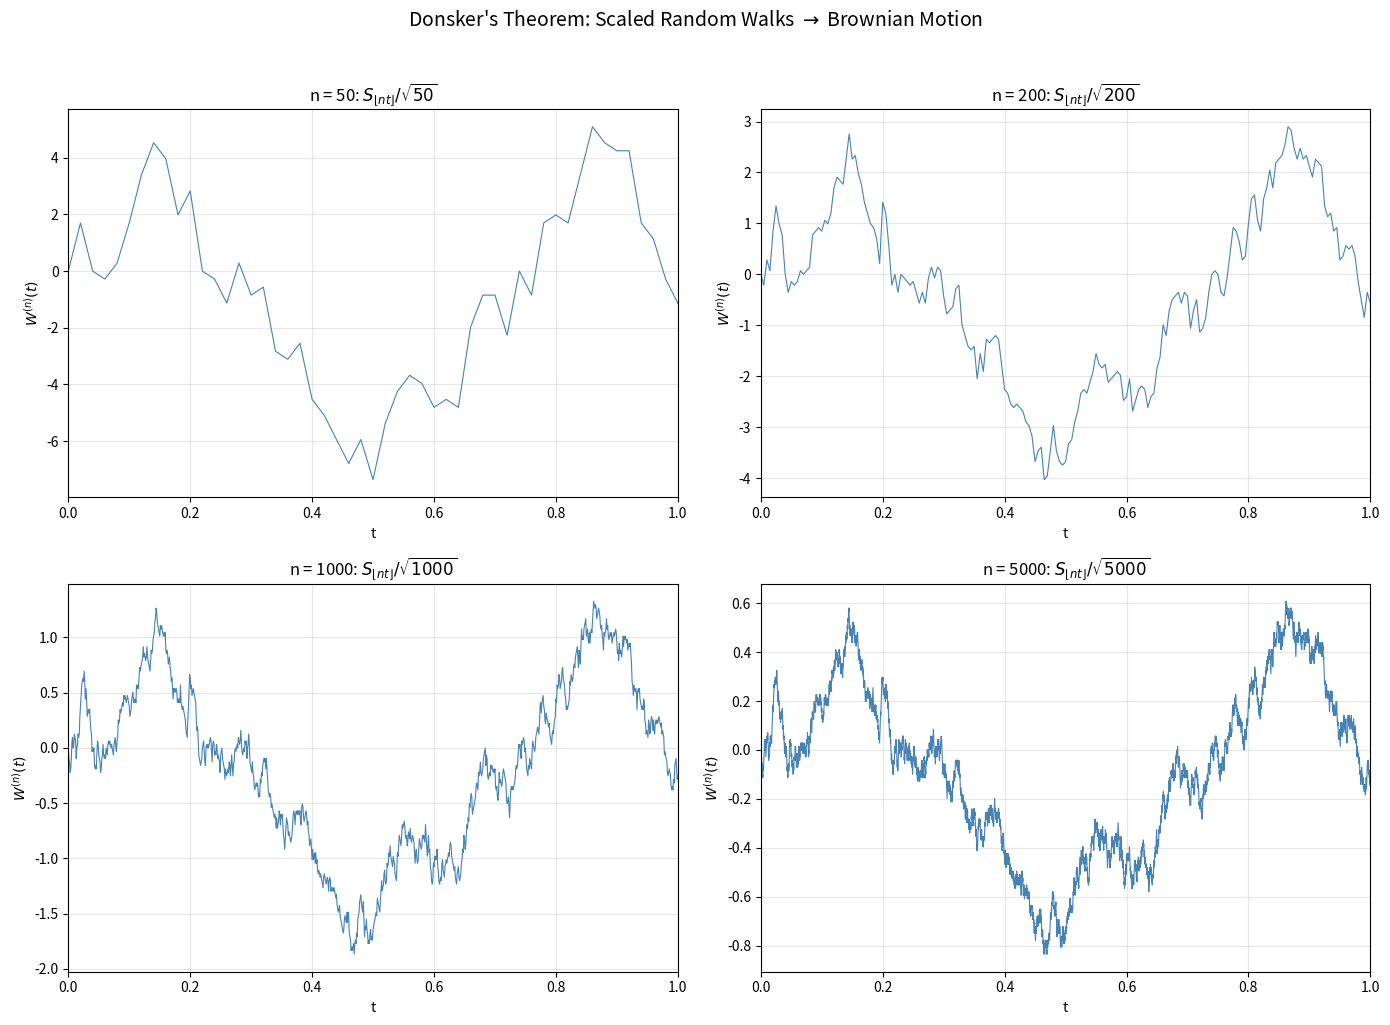
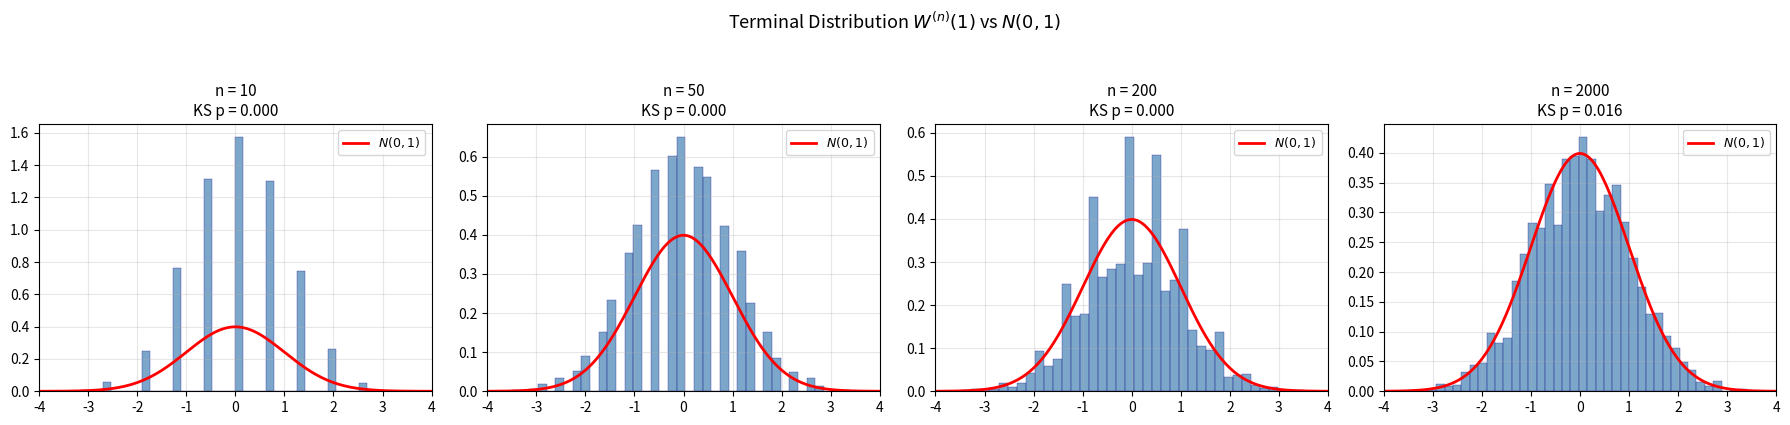
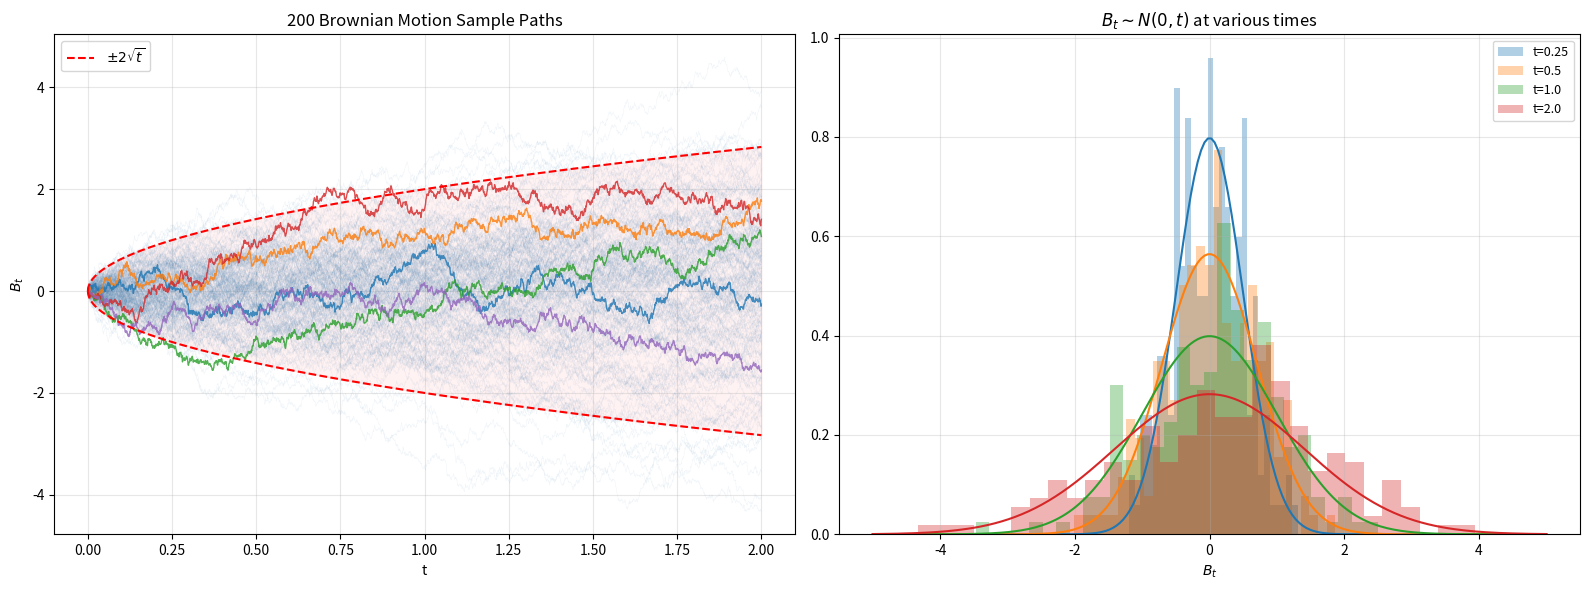
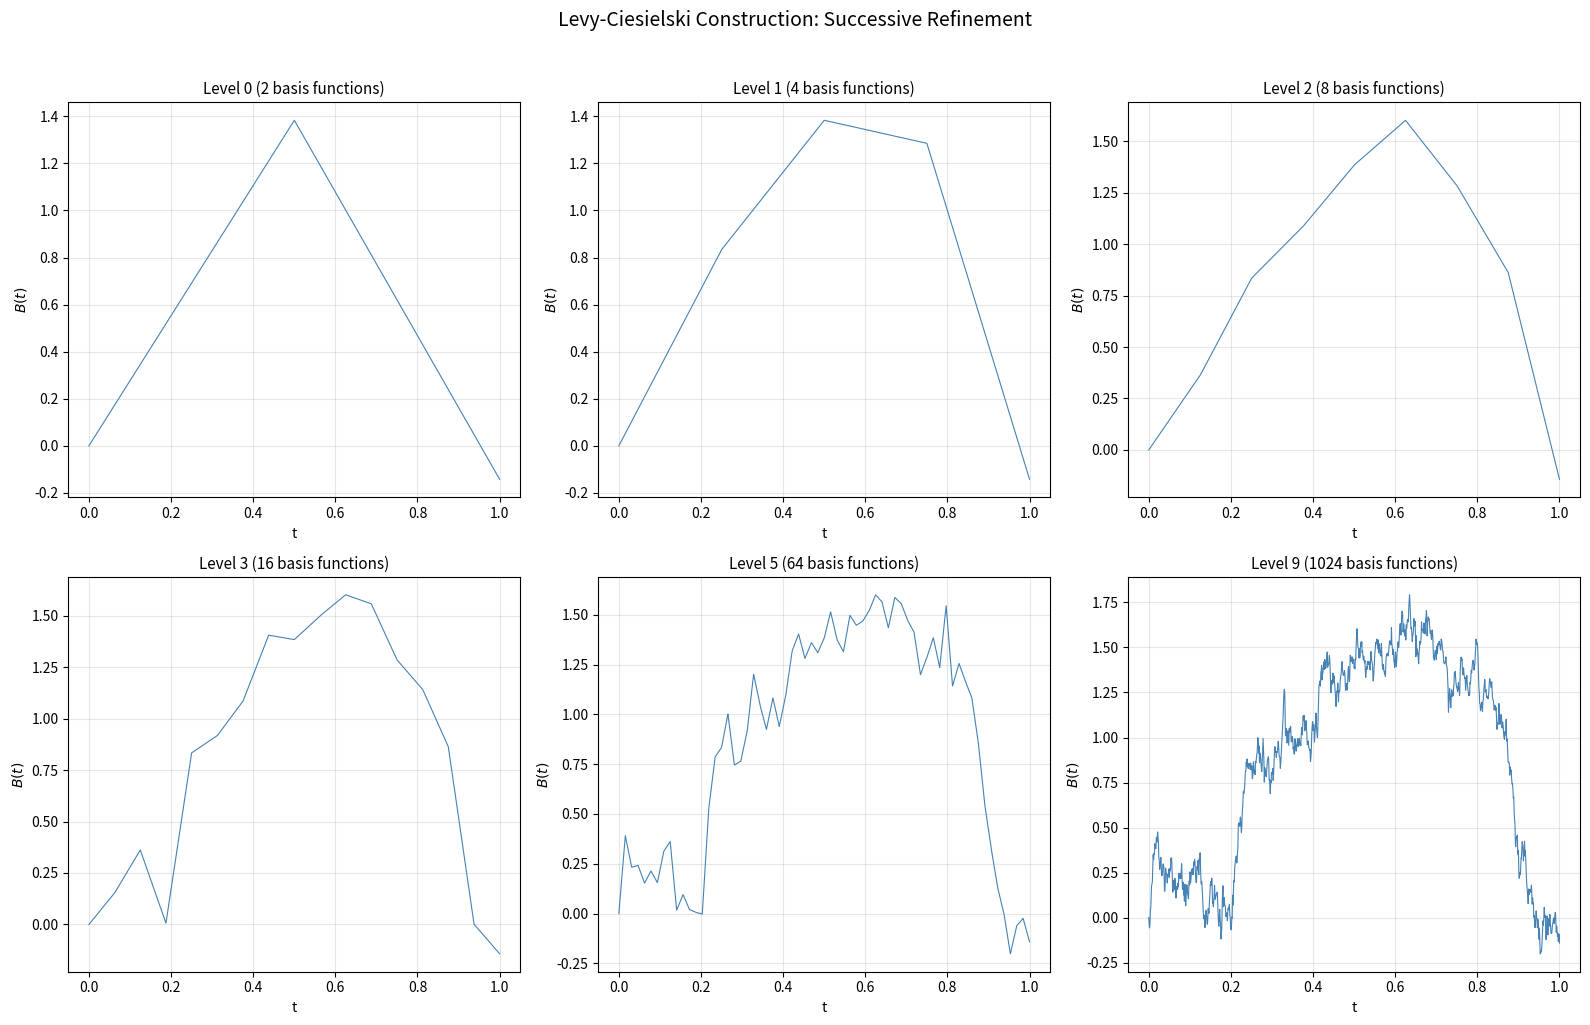
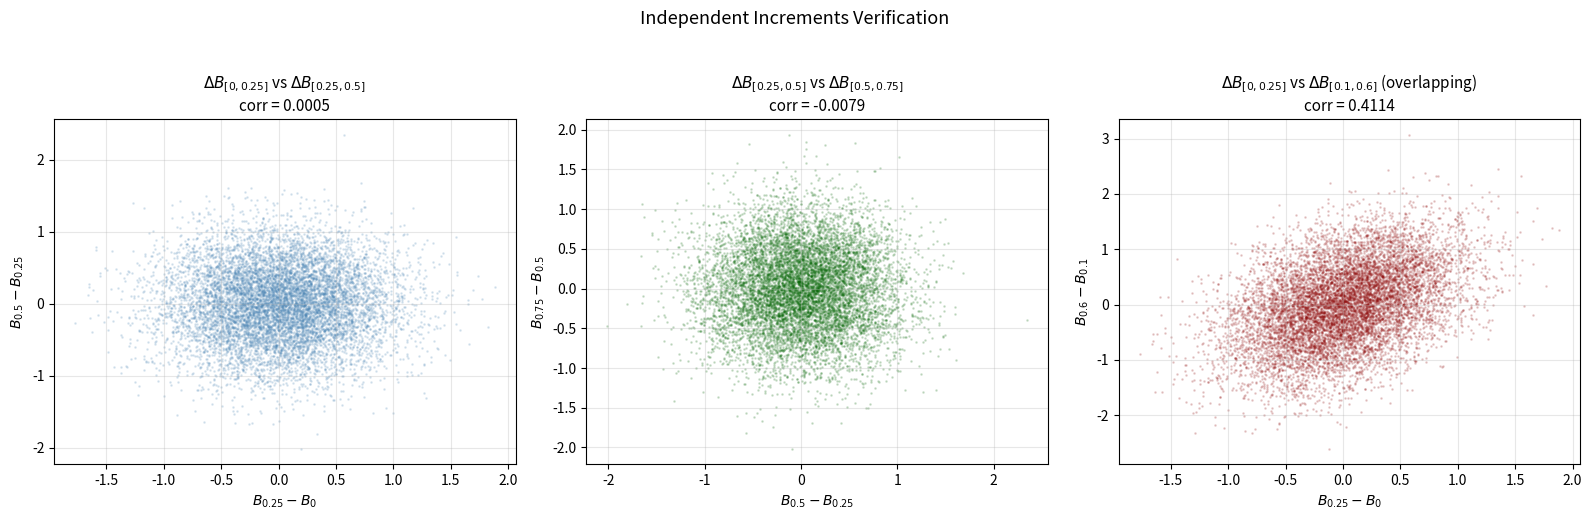

Write the Python code that produced these figures, in order.
import numpy as np
import matplotlib.pyplot as plt
from scipy import stats

np.random.seed(42)

T = 1.0
n_values = [50, 200, 1000, 5000]

fig, axes = plt.subplots(2, 2, figsize=(14, 10))
axes = axes.ravel()

# Use the same underlying randomness for visual coherence
# Generate finest random walk, then subsample
n_max = max(n_values)
steps_fine = np.random.choice([-1, 1], size=n_max)

for idx, n in enumerate(n_values):
    ax = axes[idx]
    # Subsample steps for this n
    ratio = n_max // n
    steps_n = np.array([steps_fine[i*ratio:(i+1)*ratio].sum() for i in range(n)])
    walk = np.concatenate([[0], np.cumsum(steps_n)])
    t_grid = np.linspace(0, T, n + 1)
    scaled_walk = walk / np.sqrt(n)
    
    ax.plot(t_grid, scaled_walk, linewidth=0.8, color='steelblue')
    ax.set_title(f'n = {n}: $S_{{\\lfloor nt \\rfloor}} / \\sqrt{{{n}}}$', fontsize=12)
    ax.set_xlabel('t')
    ax.set_ylabel('$W^{(n)}(t)$')
    ax.grid(True, alpha=0.3)
    ax.set_xlim(0, T)

plt.suptitle('Donsker\'s Theorem: Scaled Random Walks $\\to$ Brownian Motion', fontsize=14, y=1.02)
plt.tight_layout()
plt.show()

np.random.seed(123)

n_paths = 5000
t_eval = 1.0
n_values_dist = [10, 50, 200, 2000]

fig, axes = plt.subplots(1, 4, figsize=(18, 4))
x_range = np.linspace(-4, 4, 200)
gaussian_pdf = stats.norm.pdf(x_range, 0, np.sqrt(t_eval))

for ax, n in zip(axes, n_values_dist):
    # Simulate n_paths independent random walks of length n
    steps = np.random.choice([-1, 1], size=(n_paths, n))
    endpoints = steps.sum(axis=1) / np.sqrt(n)
    
    ax.hist(endpoints, bins=40, density=True, color='steelblue', alpha=0.7,
            edgecolor='navy', linewidth=0.3)
    ax.plot(x_range, gaussian_pdf, 'r-', linewidth=2, label='$N(0,1)$')
    
    # KS test
    ks_stat, ks_p = stats.kstest(endpoints, 'norm')
    ax.set_title(f'n = {n}\nKS p = {ks_p:.3f}', fontsize=11)
    ax.legend(fontsize=9)
    ax.grid(True, alpha=0.3)
    ax.set_xlim(-4, 4)

plt.suptitle('Terminal Distribution $W^{(n)}(1)$ vs $N(0,1)$', fontsize=13, y=1.05)
plt.tight_layout()
plt.show()

np.random.seed(2024)

T = 2.0
n_steps = 2000
dt = T / n_steps
t_grid = np.linspace(0, T, n_steps + 1)
n_paths = 200

# Generate all paths at once
increments = np.sqrt(dt) * np.random.randn(n_paths, n_steps)
paths = np.zeros((n_paths, n_steps + 1))
paths[:, 1:] = np.cumsum(increments, axis=1)

fig, (ax1, ax2) = plt.subplots(1, 2, figsize=(16, 6))

# Left: overlay many paths
for i in range(n_paths):
    ax1.plot(t_grid, paths[i], alpha=0.08, linewidth=0.4, color='steelblue')
# Highlight a few
for i in range(5):
    ax1.plot(t_grid, paths[i], alpha=0.8, linewidth=1.0)
# 95% envelope
envelope = 2 * np.sqrt(t_grid)
ax1.plot(t_grid, envelope, 'r--', linewidth=1.5, label='$\\pm 2\\sqrt{t}$')
ax1.plot(t_grid, -envelope, 'r--', linewidth=1.5)
ax1.fill_between(t_grid, -envelope, envelope, alpha=0.05, color='red')
ax1.set_xlabel('t'); ax1.set_ylabel('$B_t$')
ax1.set_title(f'{n_paths} Brownian Motion Sample Paths', fontsize=12)
ax1.legend(fontsize=10); ax1.grid(True, alpha=0.3)

# Right: distribution at several times
check_times = [0.25, 0.5, 1.0, 2.0]
colors = ['#1f77b4', '#ff7f0e', '#2ca02c', '#d62728']
for t_val, color in zip(check_times, colors):
    idx = int(t_val / dt)
    vals = paths[:, idx]
    ax2.hist(vals, bins=30, density=True, alpha=0.35, color=color,
             label=f't={t_val}')
    x = np.linspace(-5, 5, 200)
    ax2.plot(x, stats.norm.pdf(x, 0, np.sqrt(t_val)), color=color, linewidth=1.5)
ax2.set_title('$B_t \\sim N(0,t)$ at various times', fontsize=12)
ax2.set_xlabel('$B_t$'); ax2.legend(fontsize=9)
ax2.grid(True, alpha=0.3)

plt.tight_layout()
plt.show()

np.random.seed(99)

def schauder_function(k, j, t):
    """Schauder basis function psi_{k,j}(t) on [0,1]."""
    a = j / 2**k
    b = (j + 1) / 2**k
    mid = (a + b) / 2
    scale = 1.0 / 2**((k + 1) / 2)
    result = np.zeros_like(t)
    left = (t >= a) & (t <= mid)
    right = (t > mid) & (t <= b)
    result[left] = scale * 2 * (t[left] - a) / (b - a)
    result[right] = scale * 2 * (b - t[right]) / (b - a)
    return result

t = np.linspace(0, 1, 4000)
max_level = 10  # total levels for "true" path

# Pre-generate all random coefficients
Z0 = np.random.randn()  # coefficient for t
Z = {}
for k in range(max_level):
    for j in range(2**k):
        Z[(k, j)] = np.random.randn()

# Build approximations at increasing levels
display_levels = [0, 1, 2, 3, 5, max_level - 1]

fig, axes = plt.subplots(2, 3, figsize=(16, 10))
axes = axes.ravel()

for plot_idx, level in enumerate(display_levels):
    ax = axes[plot_idx]
    B_approx = Z0 * t
    for k in range(level + 1):
        for j in range(2**k):
            B_approx = B_approx + Z[(k, j)] * schauder_function(k, j, t)
    ax.plot(t, B_approx, linewidth=0.8, color='steelblue')
    n_basis = 1 + sum(2**k for k in range(level + 1))
    ax.set_title(f'Level {level} ({n_basis} basis functions)', fontsize=11)
    ax.set_xlabel('t'); ax.set_ylabel('$B(t)$')
    ax.grid(True, alpha=0.3)

plt.suptitle('Levy-Ciesielski Construction: Successive Refinement', fontsize=14, y=1.02)
plt.tight_layout()
plt.show()

np.random.seed(314)

n_paths = 10000
n_steps = 1000
T = 1.0
dt = T / n_steps
t_grid = np.linspace(0, T, n_steps + 1)

inc = np.sqrt(dt) * np.random.randn(n_paths, n_steps)
B = np.zeros((n_paths, n_steps + 1))
B[:, 1:] = np.cumsum(inc, axis=1)

# Non-overlapping increments
inc1 = B[:, 250] - B[:, 0]        # B(0.25) - B(0)
inc2 = B[:, 500] - B[:, 250]      # B(0.50) - B(0.25)
inc3 = B[:, 750] - B[:, 500]      # B(0.75) - B(0.50)
# Overlapping increment for contrast
inc_overlap = B[:, 600] - B[:, 100]  # overlaps with inc1 and inc2

fig, axes = plt.subplots(1, 3, figsize=(16, 5))

# Independent increments: should show no correlation
ax = axes[0]
ax.scatter(inc1, inc2, s=1, alpha=0.15, color='steelblue')
corr_12 = np.corrcoef(inc1, inc2)[0, 1]
ax.set_title(f'$\\Delta B_{{[0, 0.25]}}$ vs $\\Delta B_{{[0.25, 0.5]}}$\ncorr = {corr_12:.4f}', fontsize=11)
ax.set_xlabel('$B_{0.25} - B_0$'); ax.set_ylabel('$B_{0.5} - B_{0.25}$')
ax.grid(True, alpha=0.3)

ax = axes[1]
ax.scatter(inc2, inc3, s=1, alpha=0.15, color='darkgreen')
corr_23 = np.corrcoef(inc2, inc3)[0, 1]
ax.set_title(f'$\\Delta B_{{[0.25, 0.5]}}$ vs $\\Delta B_{{[0.5, 0.75]}}$\ncorr = {corr_23:.4f}', fontsize=11)
ax.set_xlabel('$B_{0.5} - B_{0.25}$'); ax.set_ylabel('$B_{0.75} - B_{0.5}$')
ax.grid(True, alpha=0.3)

# Overlapping: should show correlation
ax = axes[2]
ax.scatter(inc1, inc_overlap, s=1, alpha=0.15, color='darkred')
corr_ov = np.corrcoef(inc1, inc_overlap)[0, 1]
ax.set_title(f'$\\Delta B_{{[0, 0.25]}}$ vs $\\Delta B_{{[0.1, 0.6]}}$ (overlapping)\ncorr = {corr_ov:.4f}', fontsize=11)
ax.set_xlabel('$B_{0.25} - B_0$'); ax.set_ylabel('$B_{0.6} - B_{0.1}$')
ax.grid(True, alpha=0.3)

plt.suptitle('Independent Increments Verification', fontsize=13, y=1.03)
plt.tight_layout()
plt.show()